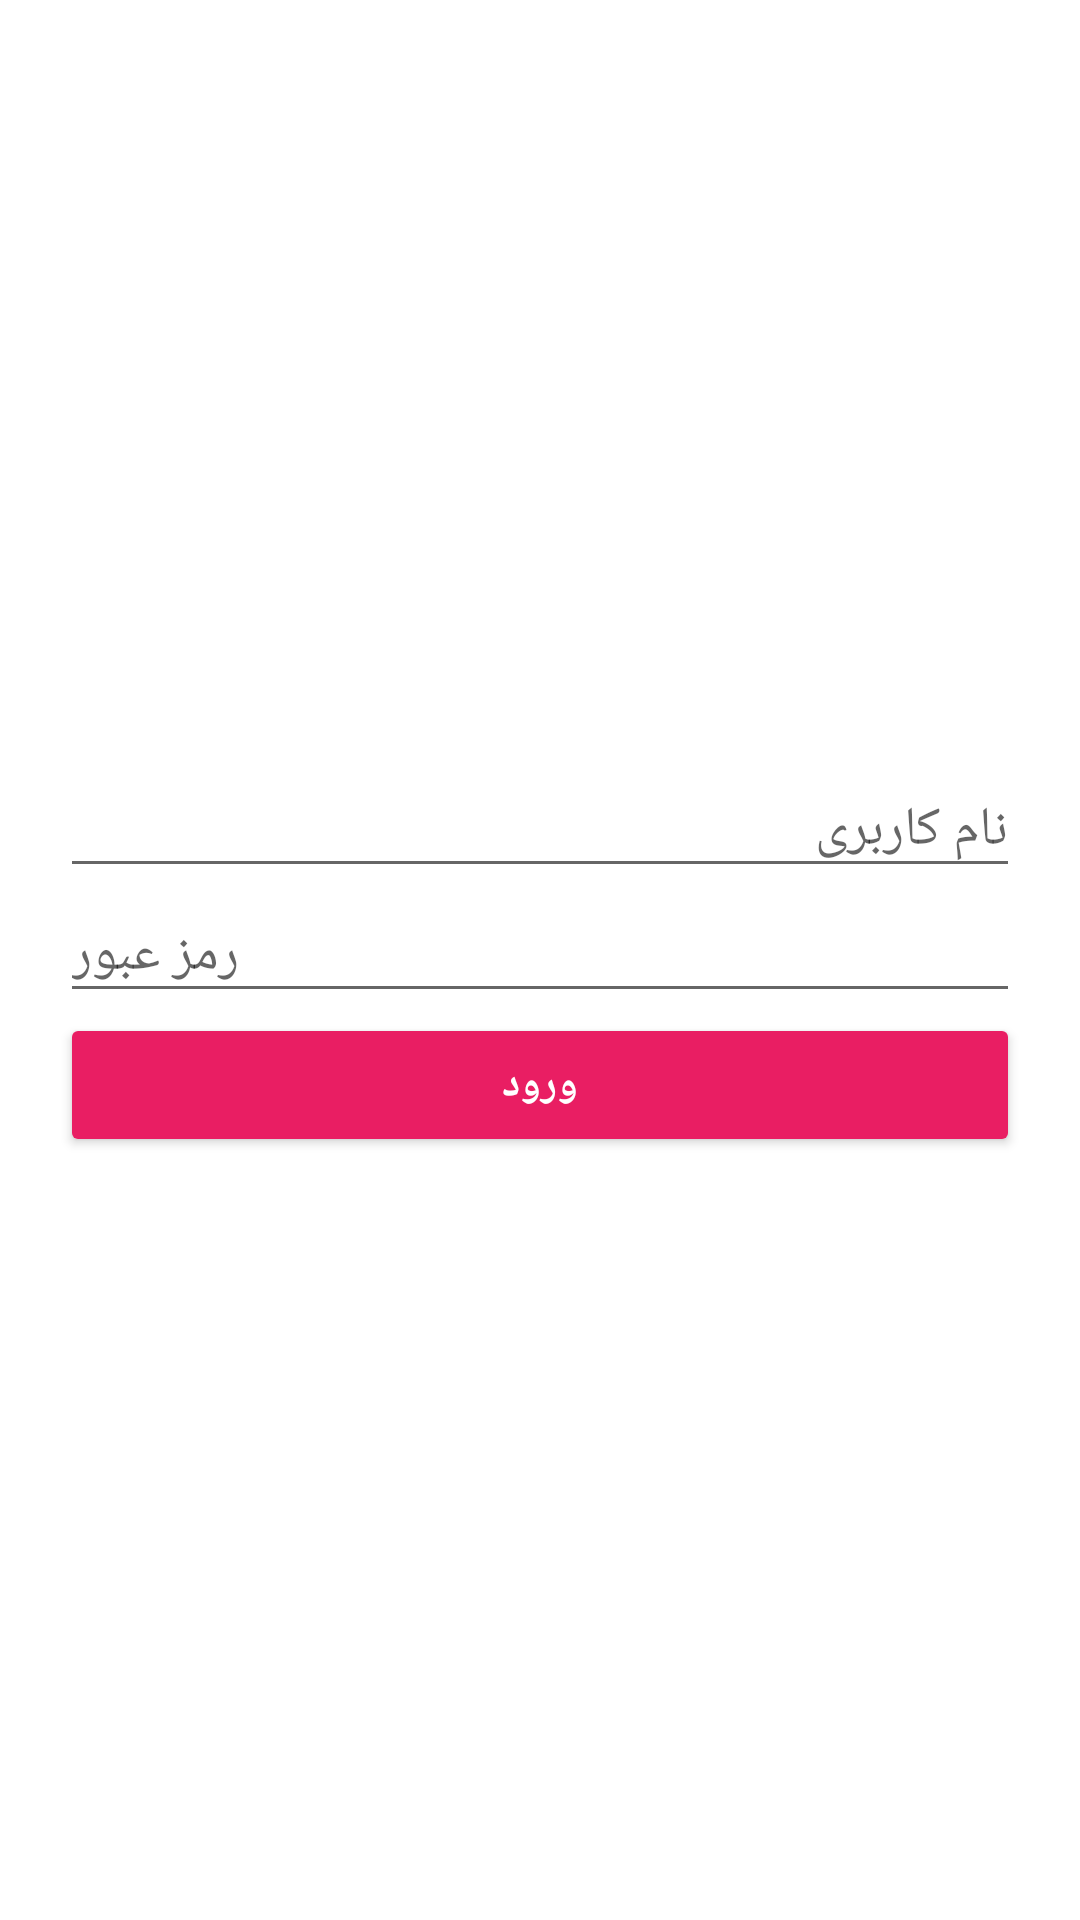

Write the Android layout XML for this screen, with the resource values it uses.
<!-- AndroidManifest.xml: application theme Theme.IranVpn -->
<!-- res/layout/activity_signin.xml -->
<?xml version="1.0" encoding="utf-8"?>
<LinearLayout xmlns:android="http://schemas.android.com/apk/res/android"
    android:layout_width="match_parent"
    android:layout_height="match_parent"
    android:gravity="center"
    android:orientation="vertical"
    android:padding="20dp">

    <EditText
        android:id="@+id/Username"
        android:layout_width="match_parent"
        android:layout_height="wrap_content"
        android:hint="نام کاربری" />

    <EditText
        android:id="@+id/Password"
        android:layout_width="match_parent"
        android:layout_height="wrap_content"
        android:hint="رمز عبور"
        android:inputType="textPassword" />

    <ProgressBar
        android:id="@+id/loadingCircle"
        android:layout_width="wrap_content"
        android:layout_height="wrap_content"
        android:visibility="gone" />

    <Button
        android:id="@+id/btnSubmit"
        android:layout_width="match_parent"
        android:layout_height="wrap_content"
        android:backgroundTint="#E91E63"
        android:text="ورود"
        android:textColor="#FFFFFF"
        android:textStyle="bold" />






























</LinearLayout>
<!-- resources referenced by this layout -->
<resources>
  <style name="Theme.IranVpn" parent="Theme.MaterialComponents.DayNight.NoActionBar">
          <item name="colorPrimary">@color/purple_500</item>
          <item name="colorPrimaryVariant">@color/purple_700</item>
          <item name="colorOnPrimary">@color/white</item>
      </style>
  <!-- not gathered from this repository: default colours our renderer supplied (Android Studio template values) -->
  <color name="purple_500">#FF6200EE</color>
  <color name="purple_700">#FF3700B3</color>
  <color name="white">#FFFFFFFF</color>
</resources>
